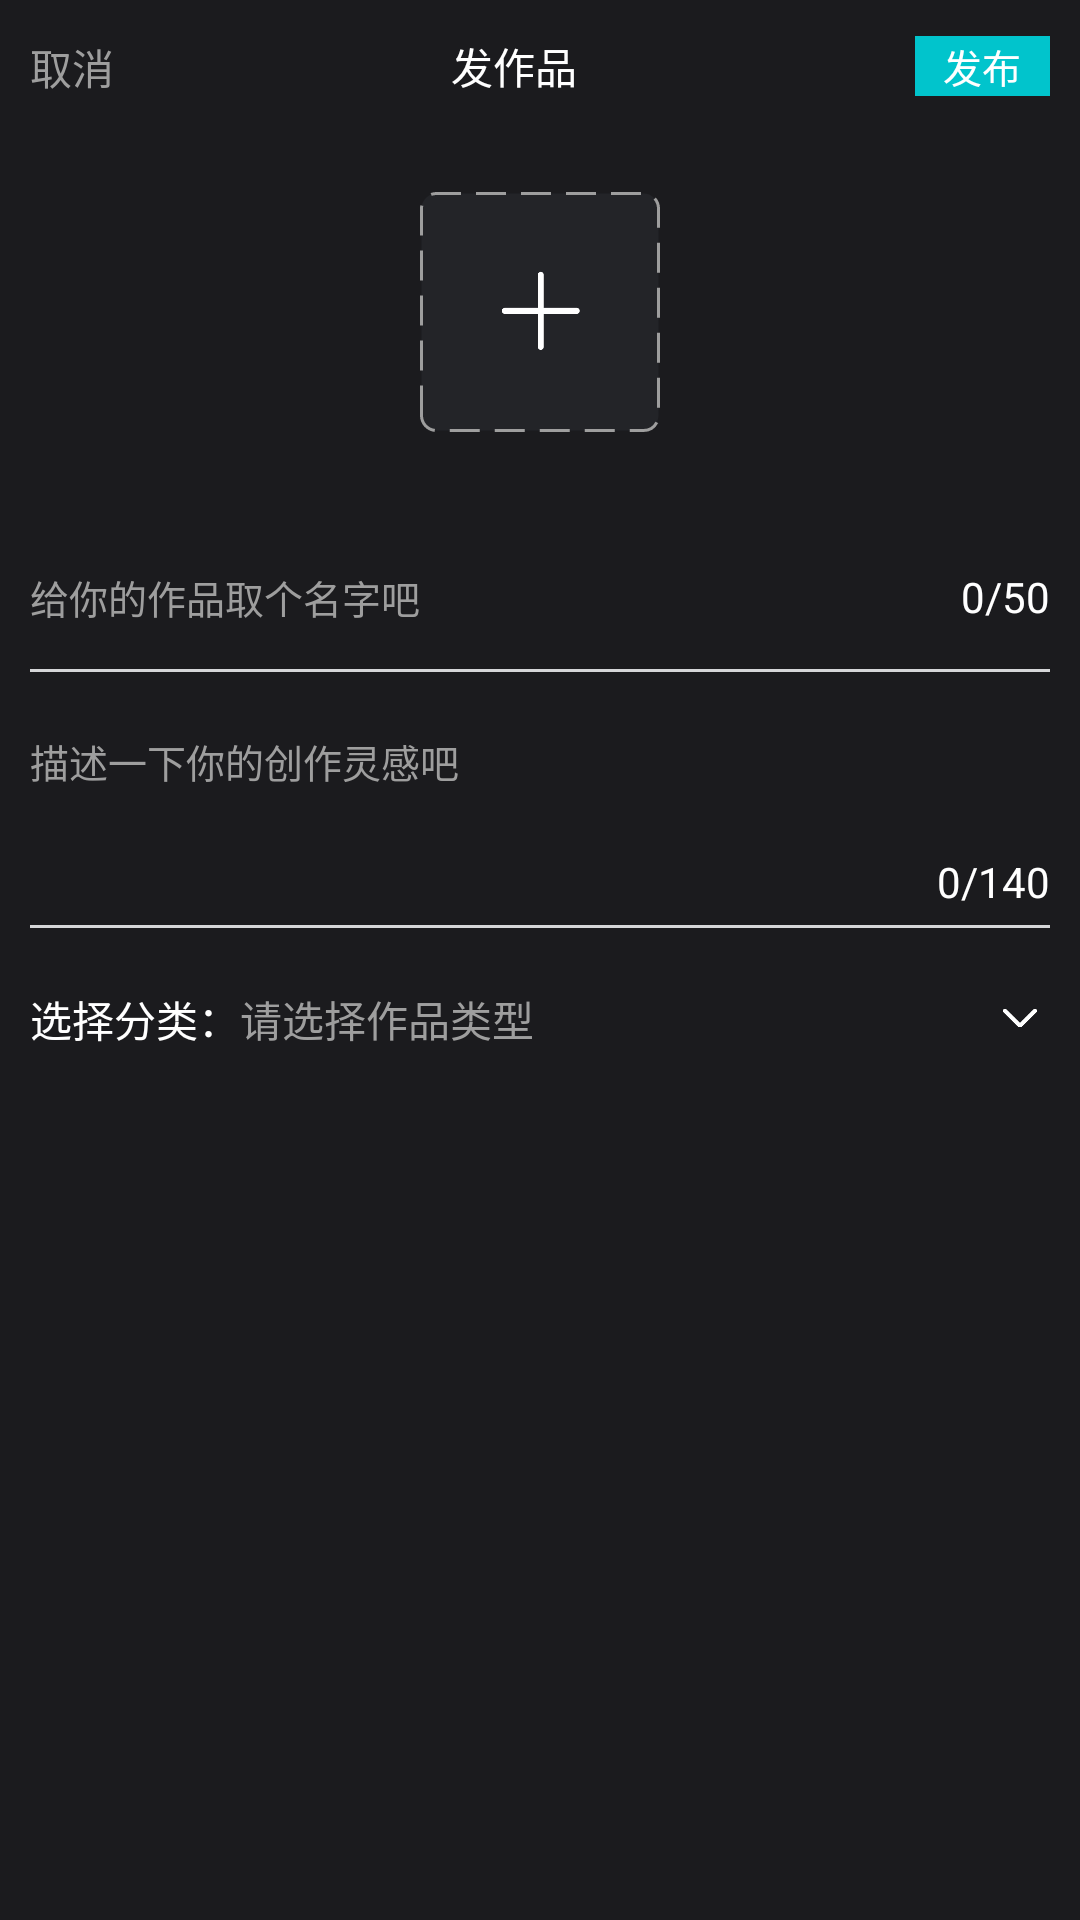

The Android layout XML behind this screen, and the referenced resources:
<!-- AndroidManifest.xml: application theme Theme.Buing -->
<!-- res/layout/activity_publish.xml -->
<?xml version="1.0" encoding="utf-8"?>
<LinearLayout xmlns:android="http://schemas.android.com/apk/res/android"
    xmlns:app="http://schemas.android.com/apk/res-auto"
    xmlns:tools="http://schemas.android.com/tools"
    android:layout_width="match_parent"
    android:layout_height="match_parent"
    android:orientation="vertical"
    android:background="@color/blackbackgroundmore"
    tools:context=".activity.PublishActivity">
    <LinearLayout
        android:layout_width="match_parent"
        android:gravity="center"
        android:orientation="horizontal"
        android:layout_height="44dp">
        <TextView
            android:id="@+id/cancel"
            android:layout_margin="10dp"
            android:layout_width="wrap_content"
            android:layout_gravity="center"
            android:text="取消"
            android:textColor="@color/colorGrayBlack"
            android:layout_height="20dp"/>
        <TextView
            android:layout_width="wrap_content"
            android:layout_height="match_parent"
            android:text="发作品"
            android:gravity="center"
            android:textColor="@color/white"
            android:layout_weight="1"/>
        <TextView
            android:id="@+id/publish"
            android:layout_margin="10dp"
            android:layout_width="45dp"
            android:text="发布"
            android:gravity="center"
            android:background="@color/BlueAGreen"
            android:textColor="@color/white"
            android:textSize="13dp"
            android:layout_height="20dp"/>
    </LinearLayout>
    <ScrollView
        android:layout_width="match_parent"
        android:layout_height="match_parent">
        <LinearLayout
            android:layout_width="match_parent"
            android:orientation="vertical"
            android:layout_height="match_parent">
            <LinearLayout
                android:layout_width="match_parent"
                android:gravity="center"
                android:layout_height="wrap_content">
                <ImageView
                    android:visibility="gone"
                    android:id="@+id/picture"
                    android:layout_width="wrap_content"
                    android:layout_height="200dp"
                    android:src="@mipmap/jay"/>
                <LinearLayout
                    android:id="@+id/null_view"
                    android:layout_width="80dp"
                    android:layout_margin="20dp"
                    android:background="@drawable/edit_border_picture"
                    android:gravity="center"
                    android:layout_height="80dp">
                    <ImageView
                        android:layout_width="30dp"
                        android:layout_height="30dp"
                        android:src="@mipmap/btn_add_picture"/>
                </LinearLayout>

            </LinearLayout>

            <LinearLayout
                android:layout_width="match_parent"
                android:orientation="horizontal"
                android:gravity="center"
                android:layout_margin="10dp"
                android:background="@drawable/edit_border_bottom_edit"
                android:layout_height="50dp">
                <EditText
                    android:id="@+id/edit_img_name"
                    android:layout_width="wrap_content"
                    android:layout_weight="1"
                    android:layout_height="wrap_content"
                    android:inputType="text"
                    android:textColor="@color/white"
                    android:theme="@style/MyEditText"
                    android:textSize="13dp"
                    android:hint="给你的作品取个名字吧"
                    android:background="@null"
                    android:maxLength="50"
                    android:textColorHint="@color/colorGrayBlack"/>
                <TextView
                    android:id="@+id/edit_text_num_name"
                    android:layout_width="wrap_content"
                    android:layout_height="wrap_content"
                    android:text="0/50"
                    android:textColor="@color/white"/>
            </LinearLayout>
            <LinearLayout
                android:layout_width="match_parent"
                android:orientation="horizontal"
                android:layout_margin="10dp"
                android:background="@drawable/edit_border_bottom_edit"
                android:layout_height="wrap_content">
                <EditText
                    android:id="@+id/edit_img_context"
                    android:layout_width="wrap_content"
                    android:layout_weight="1"
                    android:layout_height="wrap_content"
                    android:inputType="textMultiLine"
                    android:gravity="start"
                    android:background="@null"
                    android:textColor="@color/white"
                    android:theme="@style/MyEditText"
                    android:textSize="13dp"
                    android:minLines="4"
                    android:hint="描述一下你的创作灵感吧"
                    android:maxLength="140"
                    android:textColorHint="@color/colorGrayBlack"/>
                <TextView
                    android:id="@+id/edit_text_num_context"
                    android:layout_width="wrap_content"
                    android:layout_height="wrap_content"
                    android:layout_gravity="bottom"
                    android:layout_marginBottom="3dp"
                    android:text="0/140"
                    android:textColor="@color/white"/>
            </LinearLayout>
            <LinearLayout
                android:layout_width="match_parent"
                android:layout_margin="10dp"
                android:layout_height="20dp">
                <TextView
                    android:layout_width="wrap_content"
                    android:layout_height="match_parent"
                    android:text="选择分类："
                    android:textColor="@color/white"/>
                <TextView
                    android:id="@+id/class_tags"
                    android:layout_width="wrap_content"
                    android:layout_weight="1"
                    android:textColor="@color/BlueAGreen"
                    android:layout_height="match_parent"
                    android:hint="请选择作品类型"
                    android:textColorHint="@color/colorGrayBlack"/>
                <ToggleButton
                    android:id="@+id/up_down"
                    android:layout_width="20dp"
                    android:layout_height="20dp"
                    android:drawableTop="@drawable/up_selector"
                    style="@style/button_tag_style"
                    android:background="@drawable/up_selector"/>
            </LinearLayout>
            <RelativeLayout
                android:layout_width="match_parent"
                android:layout_height="wrap_content">
                <androidx.recyclerview.widget.RecyclerView
                    android:id="@+id/tag_container"
                    android:layout_width="match_parent"
                    android:layout_height="wrap_content"/>
            </RelativeLayout>

        </LinearLayout>
    </ScrollView>

</LinearLayout>
<!-- resources referenced by this layout -->
<resources>
  <color name="BlueAGreen">#01c4cc</color>
  <color name="blackbackgroundmore">#1B1B1E</color>
  <color name="colorGrayBlack">#9E9E9E</color>
  <color name="white">#FFFFFFFF</color>
  <!-- drawable edit_border_bottom_edit (drawable-v24) -->
  <?xml version="1.0" encoding="utf-8"?>
  <layer-list xmlns:android="http://schemas.android.com/apk/res/android">
      <item>
          <shape>
              <solid android:color="#D5D6D8"/>
          </shape>
      </item>
      <item android:bottom="3px">
          <shape>
              <solid android:color="@color/blackbackgroundmore"/>
          </shape>
      </item>
  </layer-list>
  <!-- drawable edit_border_picture (drawable) -->
  <?xml version="1.0" encoding="utf-8"?>
  <layer-list xmlns:android="http://schemas.android.com/apk/res/android">
      <item>
          <shape
              android:shape="rectangle">
              <solid android:color="#232428"/>
              <corners android:radius="5dp"/>
              <stroke
                  android:dashGap="5dp"
                  android:dashWidth="10dp"
                  android:width="1dp"
                  android:color="@color/colorGrayBlack" />
          </shape>
      </item>
  </layer-list>
  <!-- drawable up_selector (drawable-v24) -->
  <?xml version="1.0" encoding="utf-8"?>
  <selector xmlns:android="http://schemas.android.com/apk/res/android">
      <item android:drawable="@mipmap/btn_up" android:state_checked="true" />
      <item android:drawable="@mipmap/btn_down" android:state_checked="false"/>
  </selector>
  <!-- mipmap btn_add_picture: png bitmap (mipmap-mdpi, 2476 bytes) -->
  <!-- mipmap jay: jpg bitmap (mipmap-mdpi, 32219 bytes) -->
  <style name="MyEditText" parent="Theme.AppCompat.Light">
          <item name="colorControlNormal">@color/colorGrayBlack</item>
          <item name="colorControlActivated">@color/white</item>
      </style>
  <style name="button_tag_style">
          
          <item name="android:layout_height">wrap_content</item>
          <item name="android:layout_width">0dp</item>
          
          <item name="android:textSize">12sp</item>
          <item name="android:gravity">center</item>
          <item name="android:button">@null</item>
          <item name="android:drawablePadding">4dp</item>
          <item name="android:textOn">@null</item>
          <item name="android:textOff">@null</item>
      </style>
  <style name="Theme.Buing" parent="Theme.MaterialComponents.DayNight.NoActionBar">
          
          <item name="colorPrimary">@color/black</item>
          <item name="colorPrimaryVariant">@color/black</item>
          <item name="colorOnPrimary">@color/white</item>
          
          <item name="colorSecondary">@color/teal_200</item>
          <item name="colorSecondaryVariant">@color/teal_700</item>
          <item name="colorOnSecondary">@color/black</item>
          
          <item name="android:statusBarColor" tools:targetApi="l">?attr/colorPrimaryVariant</item>
          
      </style>
  <color name="black">#FF000000</color>
  <color name="teal_200">#33F44336</color>
  <color name="teal_700">#FF018786</color>
</resources>
